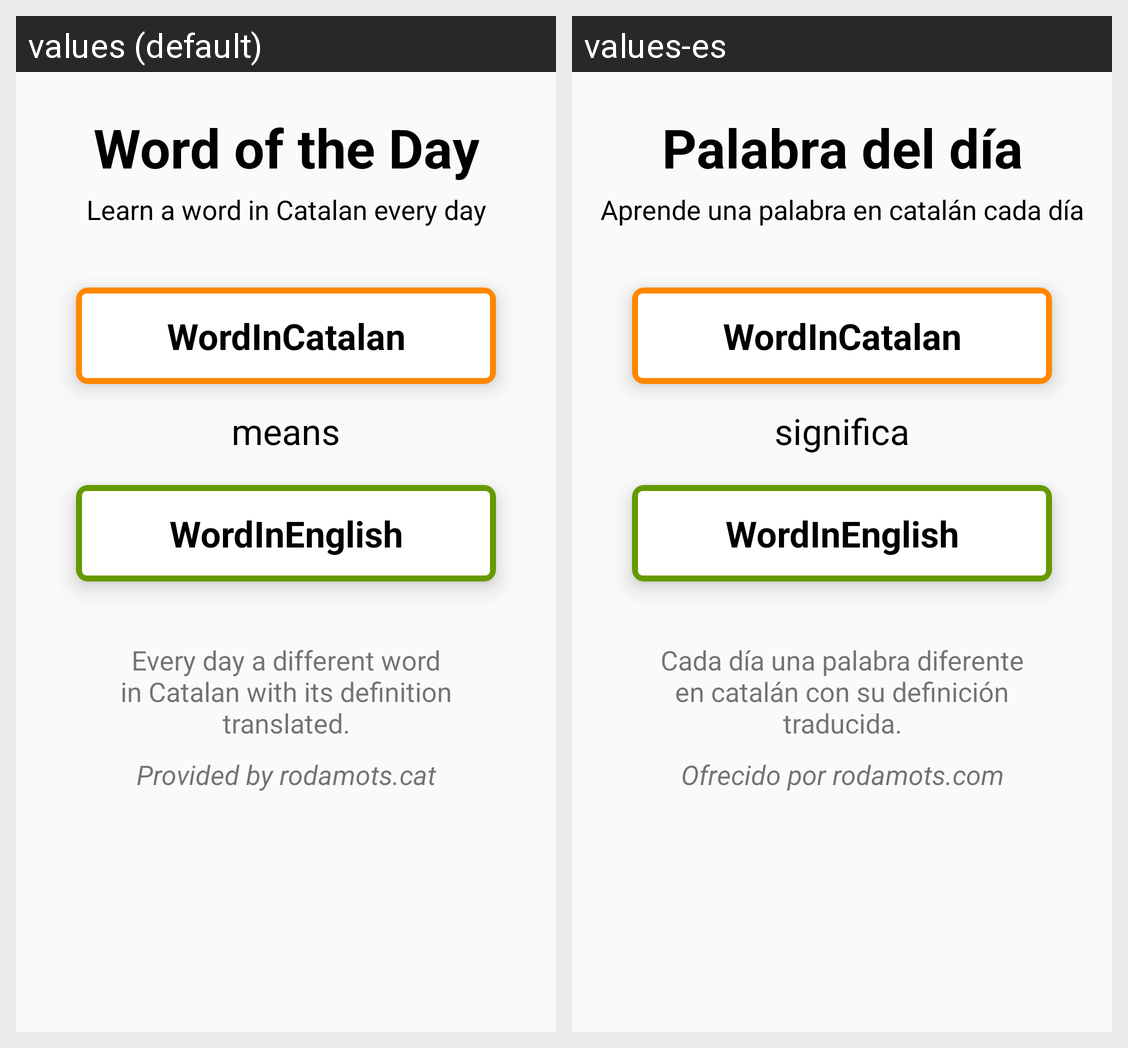

For this localized Android screen grid, give each drawn string resource with its value in every locale shown.
Android screen res/layout/activity_word_of_the_day.xml rendered under 2 locales, left to right: values (default), values-es. Device: Nexus 5 (rendered at 1080×1920; each locale shown at half size, 540×960, under a caption strip naming it); theme AppTheme.
Strings drawn on this screen, with the default value and each locale's value (text and hints the layout hard-codes, and strings that could not be matched under every locale, appear in the picture but are not listed):

wordOfTheDayTitle
  values: Word of the Day
  values-es: Palabra del día

wordOfTheDaySubtitle
  values: Learn a word in Catalan every day
  values-es: Aprende una palabra en catalán cada día

wordOfTheDayMeans
  values: means
  values-es: significa

wordOfTheDayDefinition
  values: Every day a different word in Catalan with its definition translated.
  values-es: Cada día una palabra diferente en catalán con su definición traducida.

wordOfTheDayProvided
  values: Provided by rodamots.cat
  values-es: Ofrecido por rodamots.com
